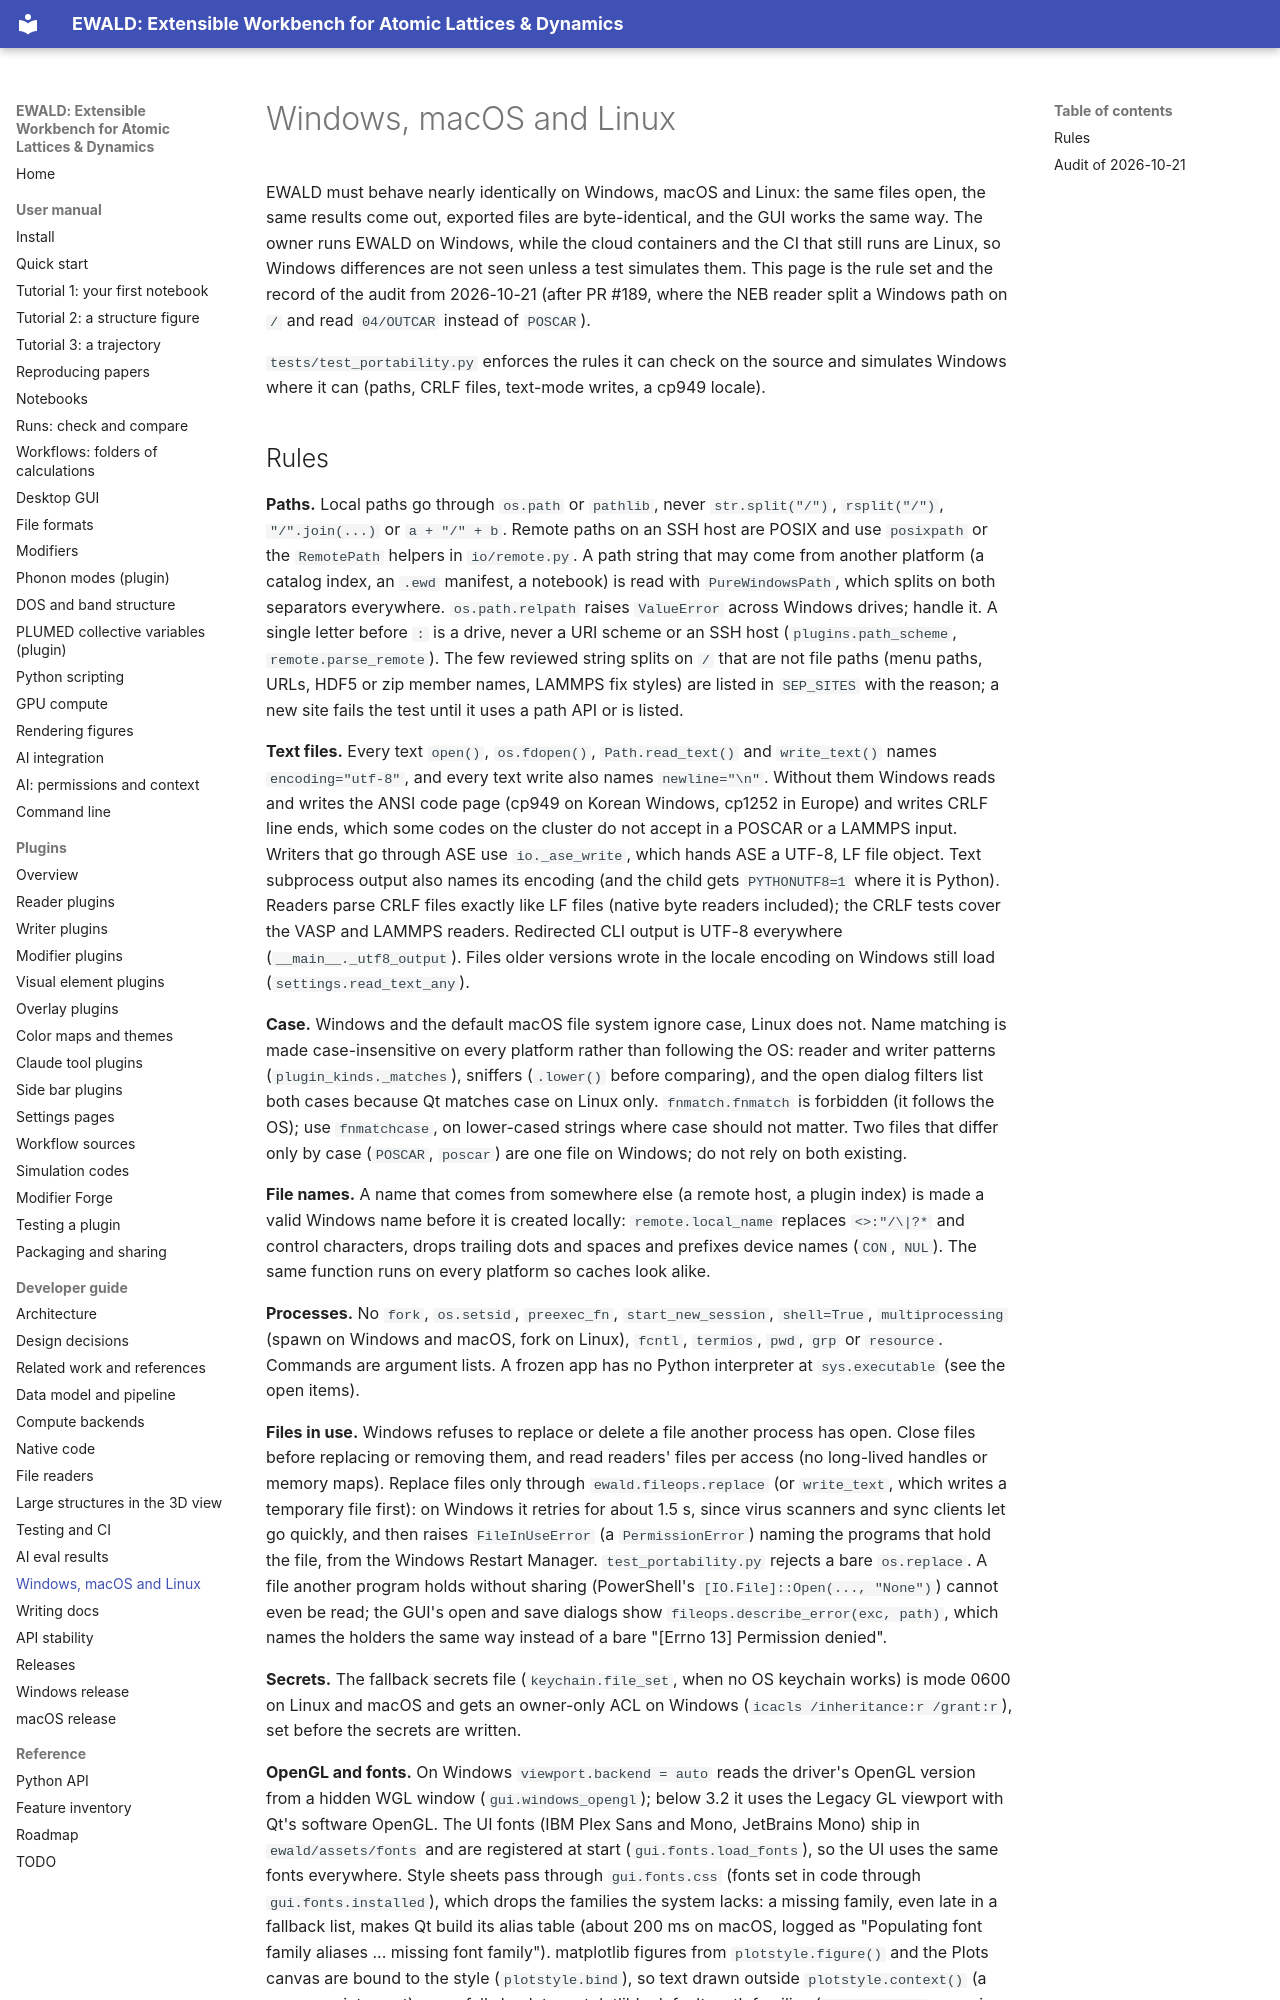

repository: frssp/ewald · page: developer/portability/index.html · generator: mkdocs

# Windows, macOS and Linux

EWALD must behave nearly identically on Windows, macOS and Linux: the same files open, the
same results come out, exported files are byte-identical, and the GUI works the same way. The
owner runs EWALD on Windows, while the cloud containers and the CI that still runs are Linux,
so Windows differences are not seen unless a test simulates them. This page is the rule set
and the record of the audit from 2026-10-21 (after PR #189, where the NEB reader split a
Windows path on `/` and read `04/OUTCAR` instead of `POSCAR`).

`tests/test_portability.py` enforces the rules it can check on the source and simulates
Windows where it can (paths, CRLF files, text-mode writes, a cp949 locale).
